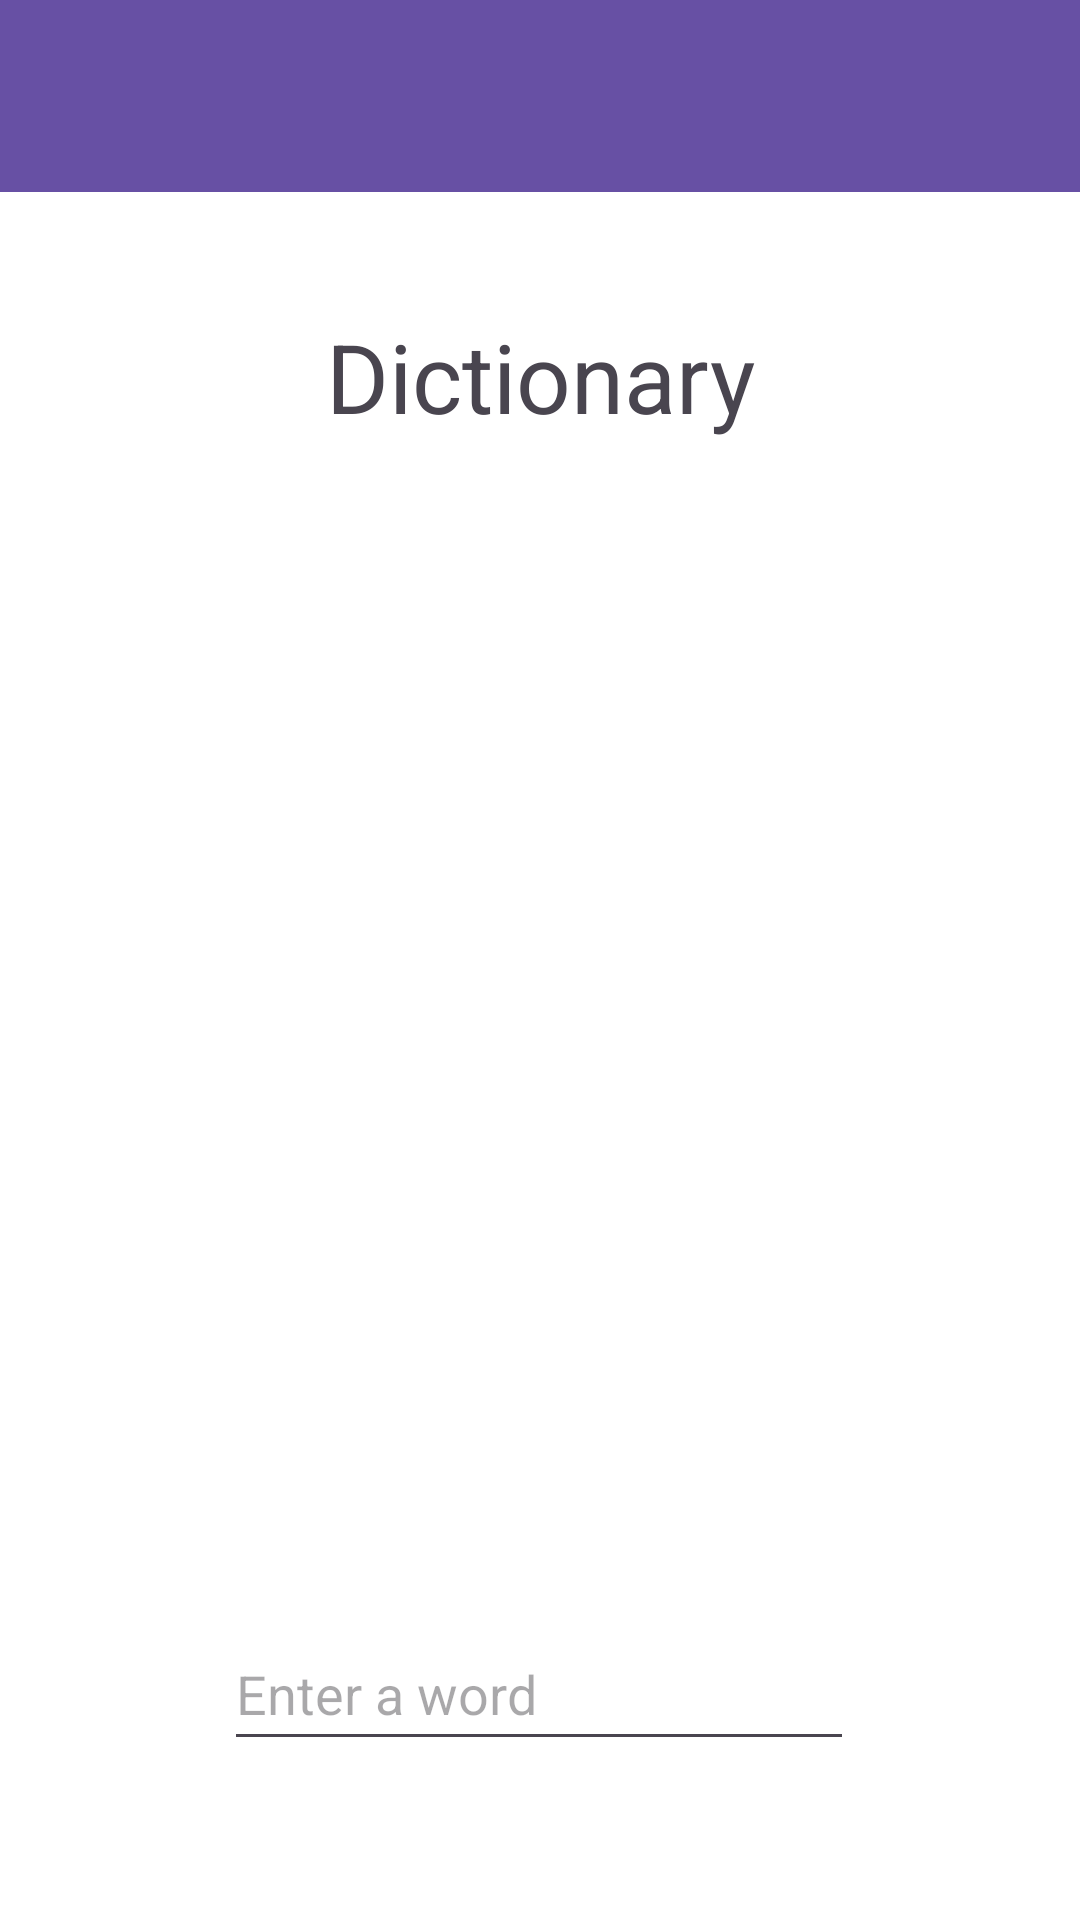

Android layout source for this screen:
<!-- AndroidManifest.xml: application theme Theme.GroupFinalProject -->
<!-- res/layout/dictionary_activity_main.xml -->
<?xml version="1.0" encoding="utf-8"?>
<LinearLayout
    xmlns:android="http://schemas.android.com/apk/res/android"
    xmlns:app="http://schemas.android.com/apk/res-auto"
    xmlns:tools="http://schemas.android.com/tools"
    android:layout_width="match_parent"
    android:layout_height="match_parent">

    <FrameLayout
        android:id="@+id/fragmentLocation"
        android:layout_width="match_parent"
        android:layout_height="match_parent">

        <androidx.constraintlayout.widget.ConstraintLayout
            android:layout_width="match_parent"
            android:layout_height="match_parent"
            android:background="@color/white"
            tools:context=".ui.ChatRoom">

            <TextView
                android:id="@+id/dictionaryTitle"
                android:layout_width="wrap_content"
                android:layout_height="wrap_content"
                android:layout_marginTop="104dp"
                android:text="@string/dictionary"
                android:textSize="32sp"
                app:layout_constraintEnd_toEndOf="parent"
                app:layout_constraintStart_toStartOf="parent"
                app:layout_constraintTop_toTopOf="parent" />

            <EditText
                android:id="@+id/enterWord"
                android:layout_width="wrap_content"
                android:layout_height="wrap_content"
                android:layout_marginTop="392dp"
                android:ems="10"
                android:hint="@string/enter_a_word"
                android:inputType="text"
                android:minHeight="48dp"
                app:layout_constraintEnd_toEndOf="parent"
                app:layout_constraintHorizontal_bias="0.497"
                app:layout_constraintStart_toStartOf="parent"
                app:layout_constraintTop_toBottomOf="@+id/dictionaryTitle" />

            <Button
                android:id="@+id/searchButton"
                android:layout_width="wrap_content"
                android:layout_height="wrap_content"
                android:layout_marginTop="64dp"
                android:text="@string/search"
                app:layout_constraintEnd_toEndOf="parent"
                app:layout_constraintHorizontal_bias="0.264"
                app:layout_constraintStart_toStartOf="parent"
                app:layout_constraintTop_toBottomOf="@+id/enterWord" />

            <Button
                android:id="@+id/helpButton"
                android:layout_width="wrap_content"
                android:layout_height="wrap_content"
                android:layout_marginTop="64dp"
                android:text="@string/dictionary_record"
                app:layout_constraintEnd_toEndOf="parent"
                app:layout_constraintHorizontal_bias="0.264"
                app:layout_constraintStart_toEndOf="@+id/searchButton"
                app:layout_constraintTop_toBottomOf="@+id/enterWord" />


    <androidx.appcompat.widget.Toolbar
        android:id="@+id/dictionaryToolBar"
        android:layout_width="409dp"
        android:layout_height="wrap_content"
        android:background="?attr/colorPrimary"
        android:minHeight="?attr/actionBarSize"
        android:theme="?attr/actionBarTheme"
        app:layout_constraintStart_toStartOf="parent"
        app:layout_constraintTop_toTopOf="parent" />

            <androidx.recyclerview.widget.RecyclerView
                android:id="@+id/myRecyclerView"
                android:layout_width="0dp"
                android:layout_height="0dp"
                android:layout_marginTop="1dp"
                android:layout_marginBottom="1dp"
                android:visibility="invisible"
                app:layout_constraintBottom_toTopOf="@+id/enterWord"
                app:layout_constraintEnd_toEndOf="parent"
                app:layout_constraintHorizontal_bias="0.0"
                app:layout_constraintStart_toStartOf="parent"
                app:layout_constraintTop_toBottomOf="@+id/dictionaryTitle"
                app:layout_constraintVertical_bias="1.0" />

            <Button
                android:id="@+id/resetButton"
                android:layout_width="wrap_content"
                android:layout_height="wrap_content"
                android:layout_marginStart="20dp"
                android:layout_marginTop="64dp"
                android:text="Back to Search"
                android:visibility="invisible"
                app:layout_constraintStart_toEndOf="@+id/searchButton"
                app:layout_constraintTop_toBottomOf="@+id/enterWord"
                tools:visibility="invisible" />

            <TextView
                android:id="@+id/defaultTextView"
                android:layout_width="0dp"
                android:layout_height="0dp"
                android:visibility="visible"
                app:layout_constraintBottom_toTopOf="@+id/enterWord"
                app:layout_constraintEnd_toEndOf="parent"
                app:layout_constraintStart_toStartOf="parent"
                app:layout_constraintTop_toBottomOf="@+id/dictionaryTitle" />

        </androidx.constraintlayout.widget.ConstraintLayout>

    </FrameLayout>
</LinearLayout>
<!-- resources referenced by this layout -->
<resources>
  <string name="dictionary">Dictionary</string>
  <string name="dictionary_record">Past Records</string>
  <string name="enter_a_word">Enter a word</string>
  <string name="search">Search</string>
  <style name="Theme.GroupFinalProject" parent="Base.Theme.GroupFinalProject" />
  <style name="Base.Theme.GroupFinalProject" parent="Theme.Material3.DayNight.NoActionBar">
  
          <item name="windowActionBar">false</item>
          <item name="windowNoTitle">true</item>
          
          
      </style>
  <!-- not gathered from this repository: default colours our renderer supplied (Android Studio template values) -->
  <color name="white">#FFFFFFFF</color>
</resources>
